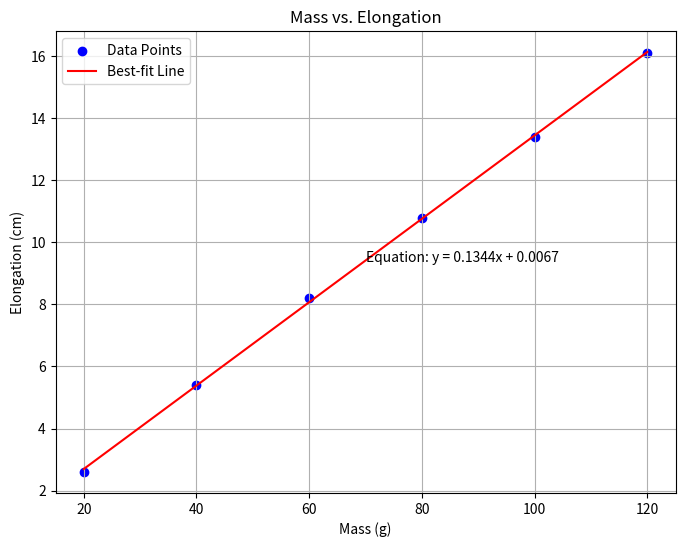

Here is the Python script that generated this plot:
import numpy as np
import matplotlib.pyplot as plt

# Experimental data
masses = [20, 40, 60, 80, 100, 120]  # Masses in grams
positions = [2.6, 5.4, 8.2, 10.8, 13.4, 16.1] # Extensions in cm
elongations = [2.6, 5.4, 8.2, 10.8, 13.4, 16.1]  # Extensions in cm

def calculate_spring_constants(masses, elongations):
    """
    Calculate spring constants from mass and extension data.
#Calculation of spring constant
spring_constant = lambda m,x: "ERROR" if x == 0 or m<0 else (m*g)/x
    This function calculates spring constants using the provided mass and extension data and
    the formula (mass * acceleration due to gravity) / extension.
# Given data (mass in grams and extension in centimeters)
    Parameters:
        masses (list): A list of masses (in grams) placed on the spring.
        elongations (list): A list of extensions (in centimeters) of the spring from its equilibrium position.
    Returns:
        list: A list of calculated spring constants.
    Note:
        The function assumes that the value of 'g' is approximately 981 cm/s^2.
        If an extension is zero or the mass is negative, "ERROR" is returned for the corresponding spring constant.
    Example:
        masses = [20, 40, 60, 80, 100, 120]  # Masses in grams
        elongations = [2.6, 5.4, 8.2, 10.8, 13.4, 16.1]  # Extensions in cm
        spring_constants = calculate_spring_constants(masses, elongations)
        # spring_constants will contain the calculated spring constants.
    """
    # Value of acceleration due to gravity in cm/s^2
    g = 981

    # Calculation of spring constant
    spring_constant = lambda m, x: "ERROR" if x == 0 or m < 0 else (m * g) / x

    # Calculate spring constants
    test_values = map(spring_constant, masses, elongations)
    spring_constants = list(test_values)

    return spring_constants

def plot_mass_vs_extension_with_trendline(masses, elongations):
    """
    Plot a graph of mass vs. extension with a best-fit trendline.

    This function takes experimental data in the form of masses (in grams) and extensions (in centimeters)
    and creates a scatter plot representing the relationship between mass and extension.
    Additionally, it adds a best-fit trendline to the plot.

    Parameters:
        masses_g (list): A list of experimental masses in grams.
        extensions_cm (list): A list of experimental extensions in centimeters.

    Returns:
        None

    Example:
        # Experimental data
        masses = [20, 40, 60, 80, 100, 120]  # Masses in grams
        extensions = [2.6, 5.4, 8.2, 10.8, 13.4, 16.1]  # Extensions in cm

        # Plot mass vs. extension with a best-fit trendline
        plot_mass_vs_extension_with_trendline(masses, extensions)

    Note:
        This function uses the matplotlib library for creating the plot.
        The 'masses_g' and 'extensions_cm' parameters should represent experimental data
        with masses in grams and extensions in centimeters.
    """
    # Fit a linear trendline
    slope, intercept = np.polyfit(masses, elongations, 1)

    # Create a scatter plot of mass vs. extension
    plt.figure(figsize=(8, 6))
    plt.scatter(masses, elongations, color='blue', marker='o', label='Data Points')

    # Plot the best-fit line
    plt.plot(masses, slope * np.array(masses) + intercept, color='red', label='Best-fit Line')

    # Set plot labels and title
    plt.title('Mass vs. Elongation')
    plt.xlabel('Mass (g)')
    plt.ylabel('Elongation (cm)')
    plt.grid(True)
    plt.legend()

    # Display the equation of the best-fit line
    plt.text(0.5, 0.5, f'Equation: y = {slope:.4f}x + {intercept:.4f}', transform=plt.gca().transAxes)

    # Show the plot
    plt.show()

#Printing outputs

# Plot mass vs. extension with a best-fit trendline using the provided function
plot_mass_vs_extension_with_trendline(masses, elongations)

# Calculate spring constants using the provided function
spring_constants = calculate_spring_constants(masses, elongations)

avg = np.average(spring_constants)
print(f"The spring constant of a given spring is {avg:.2f} dyne/cm")
